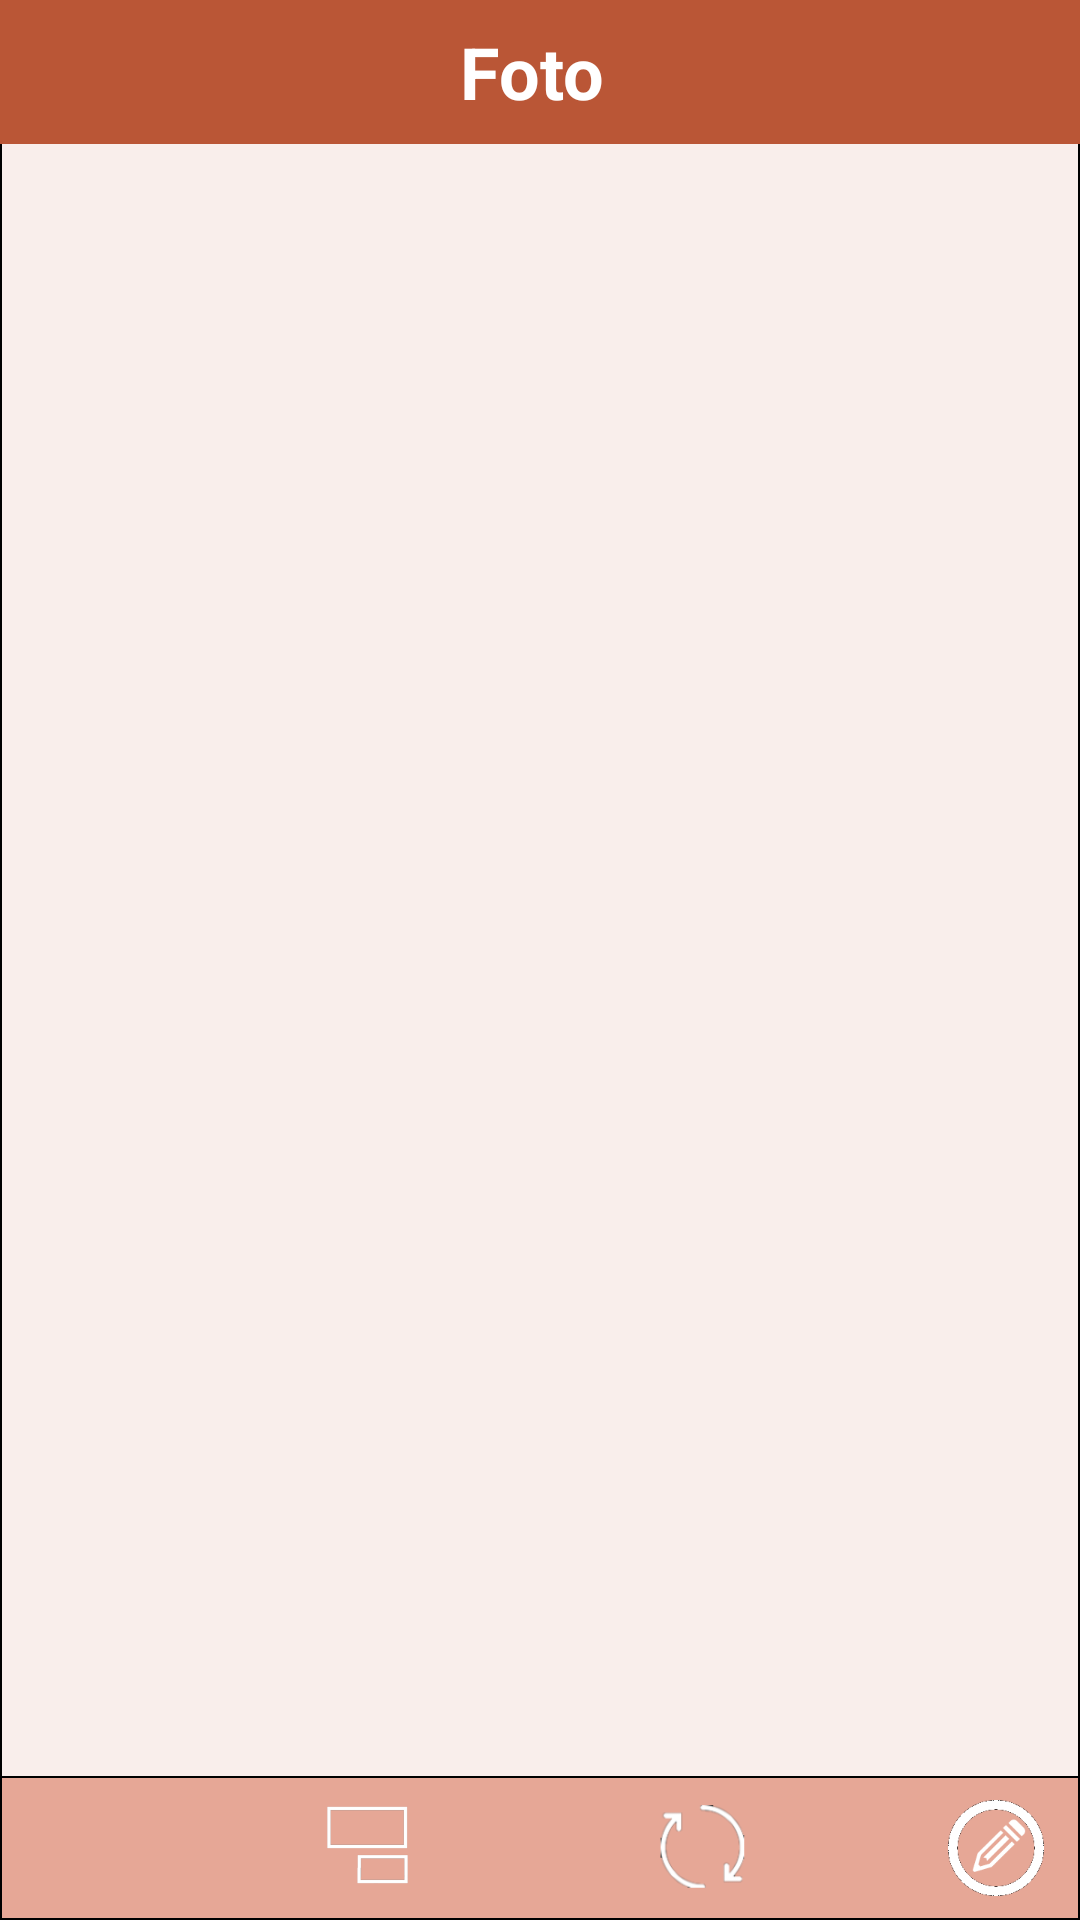

The Android layout XML behind this screen, and the referenced resources:
<!-- AndroidManifest.xml: application theme Theme.OSM -->
<!-- res/layout/activity_foto_detalle.xml -->
<?xml version="1.0" encoding="utf-8"?>
<RelativeLayout xmlns:android="http://schemas.android.com/apk/res/android"
    xmlns:app="http://schemas.android.com/apk/res-auto"
    xmlns:tools="http://schemas.android.com/tools"
    android:layout_width="match_parent"
    android:layout_height="match_parent"
    android:background="@drawable/color_light"
    tools:context=".FotoDetalle">

    <RelativeLayout
        android:id="@+id/relbot"
        android:layout_width="match_parent"
        android:layout_height="48dp"
        android:layout_alignParentBottom="true"
        android:layout_marginBottom="0dp"
        android:background="@drawable/color_medium">

        <TextView
            android:id="@+id/textView29"
            android:layout_width="wrap_content"
            android:layout_height="match_parent"
            android:layout_marginStart="5dp"
            android:layout_marginEnd="5dp"
            android:layout_toStartOf="@+id/imageView22"
            android:layout_toEndOf="@+id/imageView19"
            android:clickable="true"
            android:gravity="center"
            android:onClick="doObserv"
            android:text="TextView"
            android:textColor="#FFFFFF"
            android:visibility="invisible" />

        <ImageView
            android:id="@+id/imageView36"
            android:layout_width="wrap_content"
            android:layout_height="wrap_content"
            android:layout_alignEnd="@+id/textView29"
            android:layout_marginEnd="10dp"
            android:onClick="doRotate"
            android:padding="8dp"
            app:srcCompat="@drawable/icon_rotate" />

        <ImageView
            android:id="@+id/imageView37"
            android:layout_width="wrap_content"
            android:layout_height="wrap_content"
            android:layout_marginEnd="0dp"
            android:layout_toStartOf="@+id/imageView36"
            android:onClick="doDraw"
            android:padding="8dp"
            app:srcCompat="@drawable/icon_rect" />

        <ImageView
            android:id="@+id/imageView19"
            android:layout_width="wrap_content"
            android:layout_height="wrap_content"
            android:adjustViewBounds="true"
            android:clickable="true"
            android:onClick="doExit"
            android:paddingHorizontal="5dp"
            app:srcCompat="@drawable/arr_back" />

        <ImageView
            android:id="@+id/imageView22"
            android:layout_width="wrap_content"
            android:layout_height="wrap_content"
            android:layout_alignParentEnd="true"
            android:layout_marginEnd="2dp"
            android:adjustViewBounds="true"
            android:clickable="true"
            android:onClick="doText"
            android:paddingHorizontal="10dp"
            android:paddingVertical="8dp"
            app:srcCompat="@drawable/btn_edit_white" />



    </RelativeLayout>

    <RelativeLayout
        android:id="@+id/reltop"
        android:layout_width="match_parent"
        android:layout_height="48dp">

        <ImageView
            android:id="@+id/imageView"
            android:layout_width="match_parent"
            android:layout_height="48dp"
            android:adjustViewBounds="true"
            android:contextClickable="false"
            android:cropToPadding="false"
            android:scaleType="fitXY"
            android:src="@drawable/mposgerhead" />

        <TextView
            android:id="@+id/textView15"
            android:layout_width="wrap_content"
            android:layout_height="wrap_content"
            android:layout_alignParentBottom="false"
            android:layout_centerInParent="true"
            android:layout_marginStart="5dp"
            android:layout_marginTop="0dp"
            android:layout_marginEnd="0dp"
            android:paddingEnd="5dp"
            android:text="  Foto  "
            android:textColor="#FFFFFF"
            android:textSize="24sp"
            android:textStyle="bold" />

    </RelativeLayout>

    <ImageView
        android:id="@+id/imageView23"
        android:layout_width="match_parent"
        android:layout_height="match_parent"
        android:layout_above="@+id/relbot"
        android:layout_below="@+id/reltop"
        android:layout_alignParentStart="true"
        android:layout_alignParentEnd="true"
        android:layout_marginStart="2dp"
        android:layout_marginTop="2dp"
        android:layout_marginEnd="2dp"
        android:layout_marginBottom="2dp"
        app:srcCompat="@drawable/blank" />

</RelativeLayout>
<!-- resources referenced by this layout -->
<resources>
  <!-- drawable btn_edit_white: png bitmap (drawable, 5596 bytes) -->
  <!-- drawable color_light (drawable) -->
  <shape xmlns:android="http://schemas.android.com/apk/res/android"
         android:shape="rectangle">
         <solid android:color="#F9EEEB" />
      <stroke
          android:width="0.5dp"
          android:color="@android:color/black" />
  </shape>
  <!-- drawable color_medium (drawable) -->
  <shape xmlns:android="http://schemas.android.com/apk/res/android"
         android:shape="rectangle">
         <solid android:color="#E6A796" />
      <stroke
          android:width="0.5dp"
          android:color="@android:color/black" />
  </shape>
  <!-- drawable icon_rect: png bitmap (drawable, 1015 bytes) -->
  <!-- drawable icon_rotate: png bitmap (drawable, 5052 bytes) -->
  <!-- drawable mposgerhead: jpg bitmap (drawable, 5545 bytes) -->
  <style name="Theme.OSM" parent="Base.Theme.OSM" />
  <style name="Base.Theme.OSM" parent="Theme.Material3.DayNight.NoActionBar">
  
          <item name="android:forceDarkAllowed" tools:targetApi="q">false</item>
  
          <item name="colorPrimary">@color/purple_500</item>
          <item name="colorPrimaryVariant">@color/purple_700</item>
          <item name="colorOnPrimary">@color/white</item>
          
          <item name="colorSecondary">@color/teal_200</item>
          <item name="colorSecondaryVariant">@color/teal_700</item>
          <item name="colorOnSecondary">@color/black</item>
          
          <item name="android:statusBarColor" tools:targetApi="l">?attr/colorPrimaryVariant</item>
      </style>
  <color name="purple_500">#BA5536</color>
  <color name="purple_700">#BA5536</color>
  <color name="white">#FFFFFF</color>
  <color name="teal_200">#BA5536</color>
  <color name="teal_700">#BA5536</color>
  <color name="black">#000000</color>
</resources>
